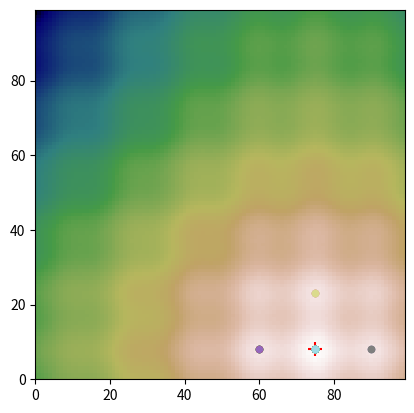

Reproduce this figure in Python.
# Append this plotting code to your Advanced code and run locally
import matplotlib.pyplot as plt
from matplotlib import cm

import numpy as np
import random

N = 100     # size of the problem is N x N
steps = 3000    # total number of iterations
tracks = 50


def generator(x, y, x0=0.0, y0=0.0):
    return np.sin((x/N-x0)*np.pi)+np.sin((y/N-y0)*np.pi) +\
        .07*np.cos(12*(x/N-x0)*np.pi)+.07*np.cos(12*(y/N-y0)*np.pi)


x0 = np.random.random() - 0.5
y0 = np.random.random() - 0.5
h = np.fromfunction(np.vectorize(generator), (N, N), x0=x0, y0=y0, dtype=int)
peak_x, peak_y = np.unravel_index(np.argmax(h), h.shape)

# starting points
x = np.random.randint(0, N, tracks)
y = np.random.randint(0, N, tracks)
# generate a landscape with multiple local optima


def main():
    global x
    global y

    for step in range(steps):
        # add a temperature schedule here
        T = 1
        # update solutions on each search track
        for i in range(tracks):
            # try a new solution near the current one
            x_new = np.random.randint(max(0, x[i]-2), min(N, x[i]+2+1))
            y_new = np.random.randint(max(0, y[i]-2), min(N, y[i]+2+1))
            S_old = h[x[i], y[i]]
            S_new = h[x_new, y_new]

            if S_new > S_old:
                x[i], y[i] = x_new, y_new   # new solution is better, go there

            else:
                T = max(0, ((steps - step)/steps)**2-.05)

                prob = np.exp(-(S_old - S_new) / T)
                if random.random() < prob:
                    x[i], y[i] = x_new, y_new
                else:
                    pass

    plt.xlim(0, N-1)
    plt.ylim(0, N-1)
    plt.imshow(h, cmap=cm.gist_earth)
    plt.scatter([peak_y], [peak_x], color='red', marker='+', s=100)

    for j in range(tracks):

        c = cm.tab20(j/tracks)    # use different colors for different tracks
        plt.scatter([y[j]], [x[j]], color=c, s=20)

    plt.show()

    # Number of tracks found the peak
    print(sum([x[j] == peak_x and y[j] == peak_y for j in range(tracks)]))


main()
